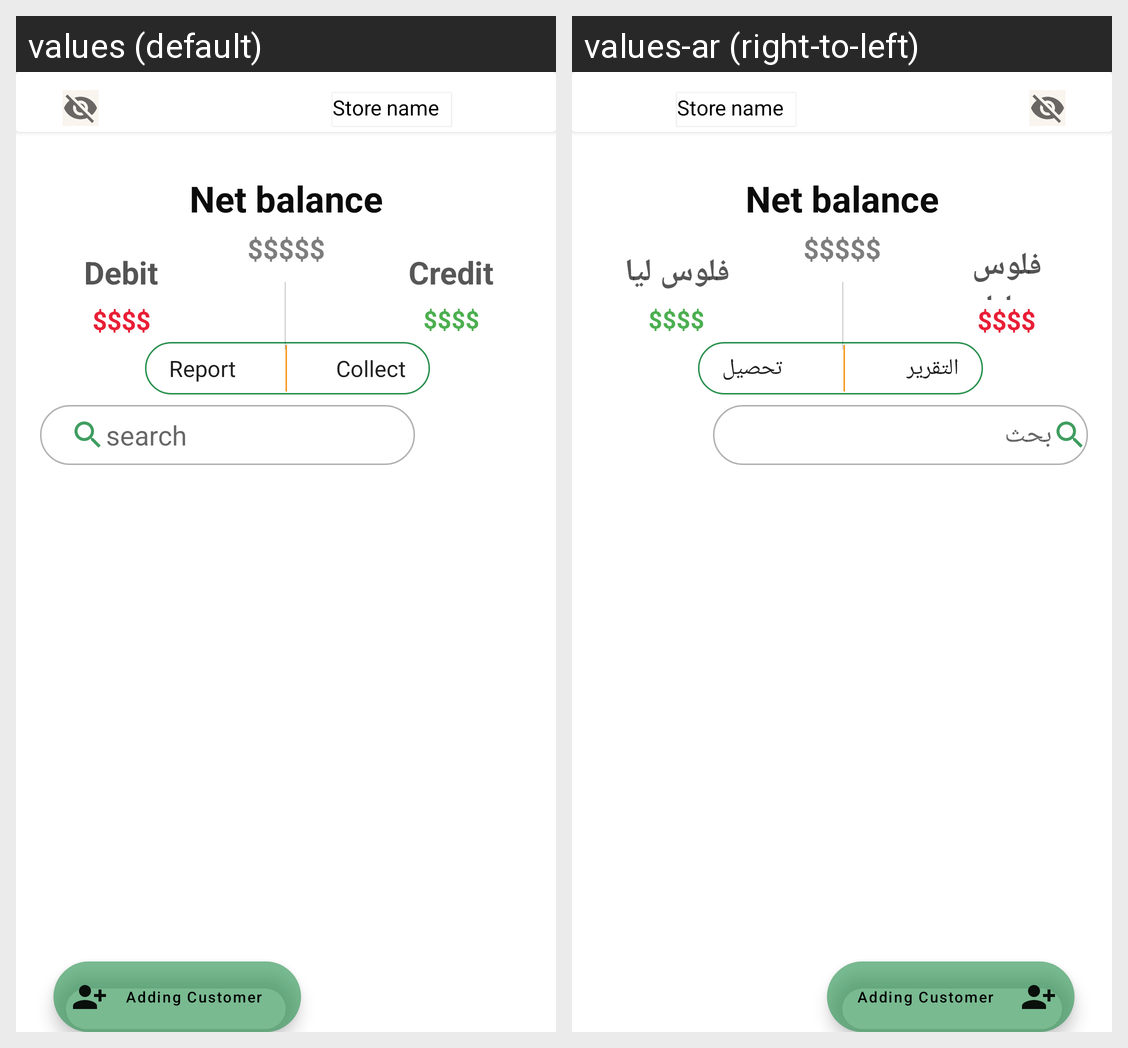

This grid shows one Android layout under two languages. Give, for every string resource on the screen, its name, the default text and each shown locale's text.
Android screen res/layout/test233.xml rendered under 2 locales, left to right: values (default), values-ar (right-to-left). Device: Nexus 5 (rendered at 1080×1920; each locale shown at half size, 540×960, under a caption strip naming it); theme Theme.N5arrb.
Strings drawn on this screen, with the default value and each locale's value (text and hints the layout hard-codes, and strings that could not be matched under every locale, appear in the picture but are not listed):

report
  values: Report
  values-ar: التقرير

collect
  values: Collect
  values-ar: تحصيل

Debit
  values: Debit
  values-ar: فلوس عليا

Credit
  values: Credit
  values-ar: فلوس ليا

search
  values: search
  values-ar: بحث
